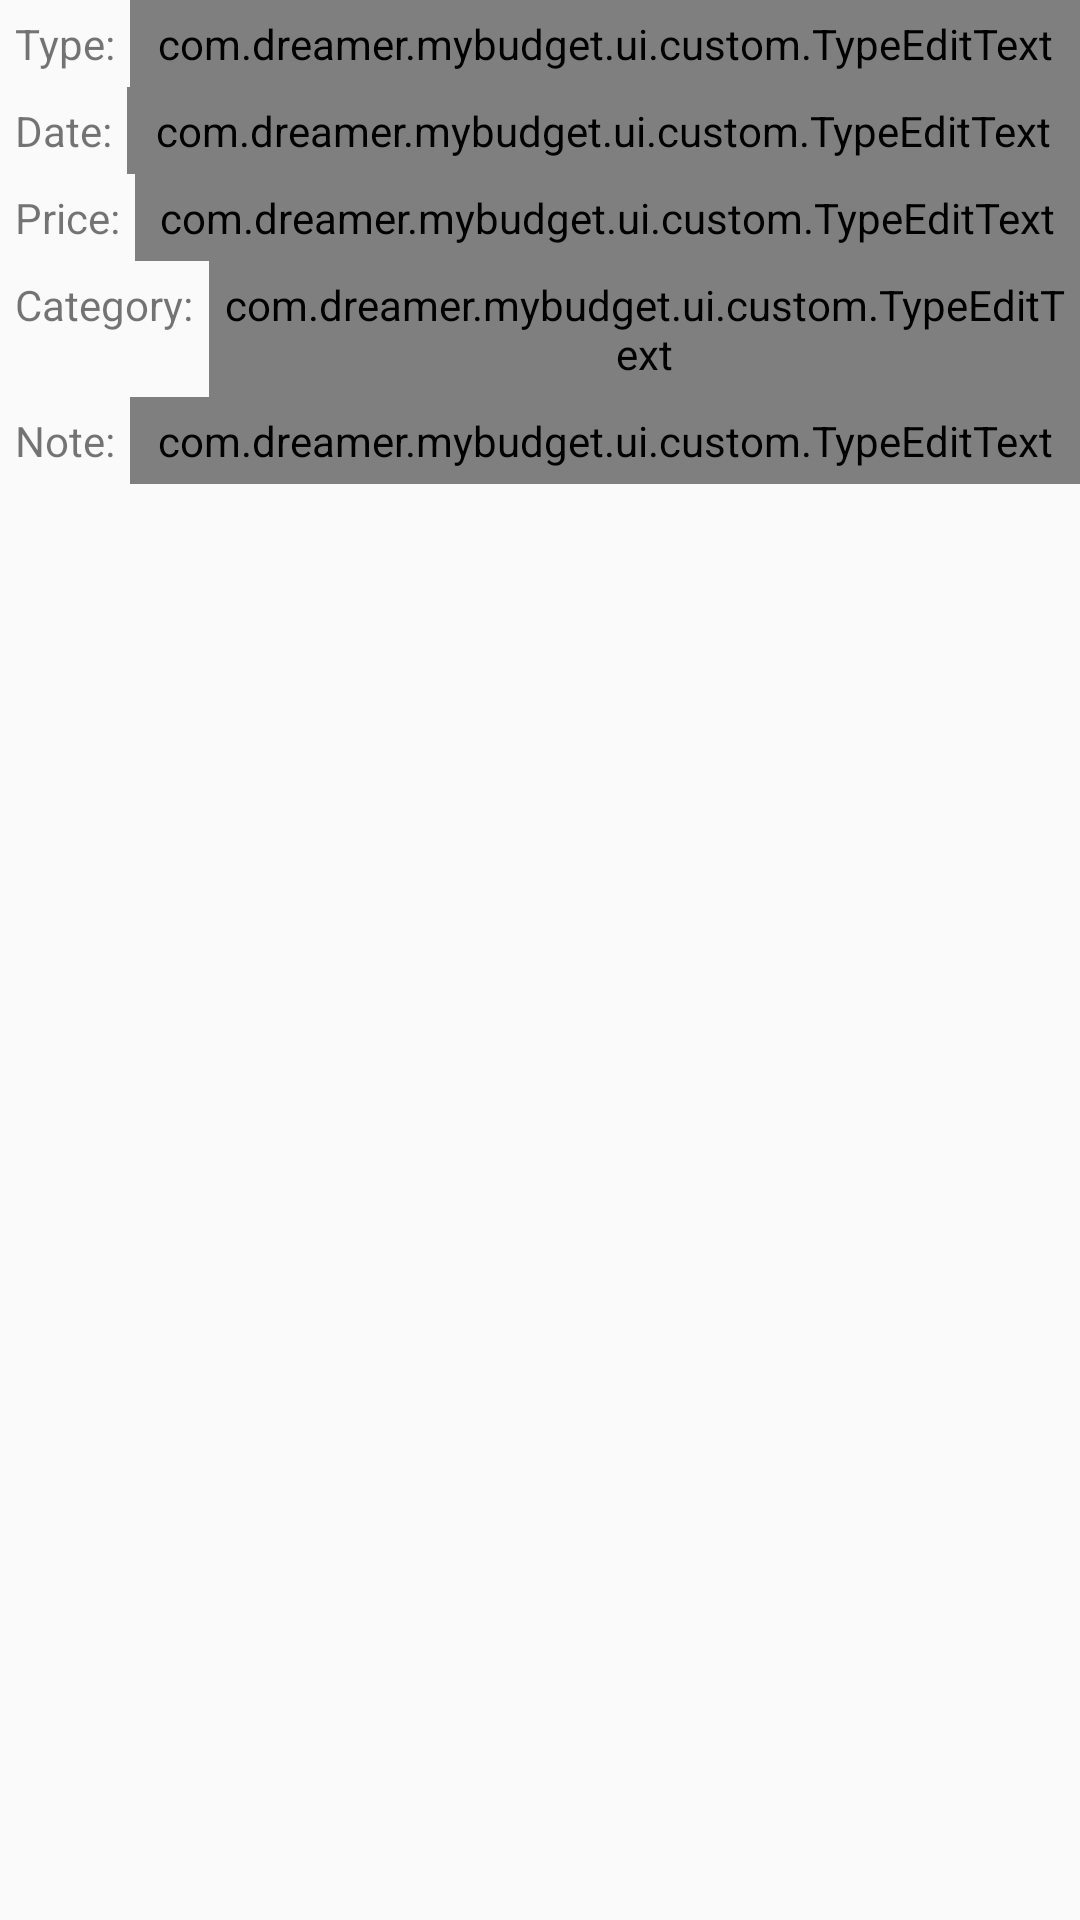

Android layout source for this screen:
<!-- AndroidManifest.xml: application theme AppTheme.Base -->
<!-- res/layout/custom_detail_view.xml -->
<?xml version="1.0" encoding="utf-8"?>
<LinearLayout xmlns:android="http://schemas.android.com/apk/res/android"
    android:layout_width="match_parent"
    android:layout_height="match_parent"
    android:layout_margin="@dimen/activity_padding_5dp"
    android:orientation="vertical">

    <LinearLayout
        android:id="@+id/detailView_detailTypeLayout"
        android:layout_width="match_parent"
        android:layout_height="wrap_content"
        android:orientation="horizontal">

        <TextView
            android:id="@+id/detailView_typeTitle"
            android:layout_width="wrap_content"
            android:layout_height="wrap_content"
            android:padding="@dimen/detail_view_title_padding"
            android:text="@string/detail_view_type_title" />

        <com.dreamer.mybudget.ui.custom.TypeEditText
            android:id="@+id/detailView_typeContent"
            android:layout_width="match_parent"
            android:layout_height="wrap_content"
            android:background="@null"
            android:padding="@dimen/detail_view_title_padding"
            android:textCursorDrawable="@null" />

    </LinearLayout>

    <LinearLayout
        android:id="@+id/detailView_detailDateLayout"
        android:layout_width="match_parent"
        android:layout_height="wrap_content"
        android:orientation="horizontal">

        <TextView
            android:id="@+id/detailView_dateTitle"
            android:layout_width="wrap_content"
            android:layout_height="wrap_content"
            android:padding="@dimen/detail_view_title_padding"
            android:text="@string/detail_view_date" />

        <com.dreamer.mybudget.ui.custom.TypeEditText
            android:id="@+id/detailView_dateContent"
            android:layout_width="match_parent"
            android:layout_height="wrap_content"
            android:background="@null"
            android:maxEms="10"
            android:padding="@dimen/detail_view_title_padding"
            android:textCursorDrawable="@null" />
    </LinearLayout>

    <LinearLayout
        android:id="@+id/detailView_detailPriceLayout"
        android:layout_width="match_parent"
        android:layout_height="wrap_content"
        android:orientation="horizontal">

        <TextView
            android:id="@+id/detailView_priceTitle"
            android:layout_width="wrap_content"
            android:layout_height="wrap_content"
            android:maxEms="10"
            android:padding="@dimen/detail_view_title_padding"
            android:text="@string/detail_view_price" />

        <com.dreamer.mybudget.ui.custom.TypeEditText
            android:id="@+id/detailView_priceContent"
            android:layout_width="match_parent"
            android:layout_height="wrap_content"
            android:background="@null"
            android:padding="@dimen/detail_view_title_padding"
            android:textCursorDrawable="@null" />
    </LinearLayout>

    <LinearLayout
        android:id="@+id/detailView_detailCategoryLayout"
        android:layout_width="match_parent"
        android:layout_height="wrap_content"
        android:orientation="horizontal">

        <TextView
            android:id="@+id/detailView_categoryTitle"
            android:layout_width="wrap_content"
            android:layout_height="wrap_content"
            android:padding="@dimen/detail_view_title_padding"
            android:text="@string/detail_view_category" />


        <com.dreamer.mybudget.ui.custom.TypeEditText
            android:id="@+id/detailView_categoryContent"
            android:layout_width="match_parent"
            android:layout_height="wrap_content"
            android:background="@null"
            android:padding="@dimen/detail_view_title_padding"
            android:textCursorDrawable="@null" />
    </LinearLayout>

    <LinearLayout
        android:id="@+id/detailView_detailNoteLayout"
        android:layout_width="match_parent"
        android:layout_height="wrap_content"
        android:orientation="horizontal">

        <TextView
            android:id="@+id/detailView_noteTitle"
            android:layout_width="wrap_content"
            android:layout_height="wrap_content"
            android:padding="@dimen/detail_view_title_padding"
            android:text="@string/detail_view_note" />

        <com.dreamer.mybudget.ui.custom.TypeEditText
            android:id="@+id/detailView_noteContent"
            android:layout_width="match_parent"
            android:layout_height="wrap_content"
            android:background="@null"
            android:inputType="textMultiLine"
            android:padding="@dimen/detail_view_title_padding"
            android:textCursorDrawable="@null" />
    </LinearLayout>
</LinearLayout>
<!-- resources referenced by this layout -->
<resources>
  <dimen name="activity_padding_5dp">5dp</dimen>
  <dimen name="detail_view_title_padding">5dp</dimen>
  <string name="detail_view_category">Category:</string>
  <string name="detail_view_date">Date:</string>
  <string name="detail_view_note">Note:</string>
  <string name="detail_view_price">Price:</string>
  <string name="detail_view_type_title">Type:</string>
  <style name="AppTheme.Base" parent="Theme.AppCompat.Light.NoActionBar">
          <item name="windowActionBar">false</item>
          <item name="android:windowNoTitle">true</item>
          
          <item name="colorPrimary">@color/accent_material_dark</item>
          
          <item name="colorPrimaryDark">@color/accent_material_light</item>
          
          <item name="colorAccent">@color/accent_material_light</item>
  
          
          <item name="android:windowBackground">@color/background_material_light</item>
          <item name="android:actionMenuTextColor">@android:color/white</item>
  
      </style>
</resources>
